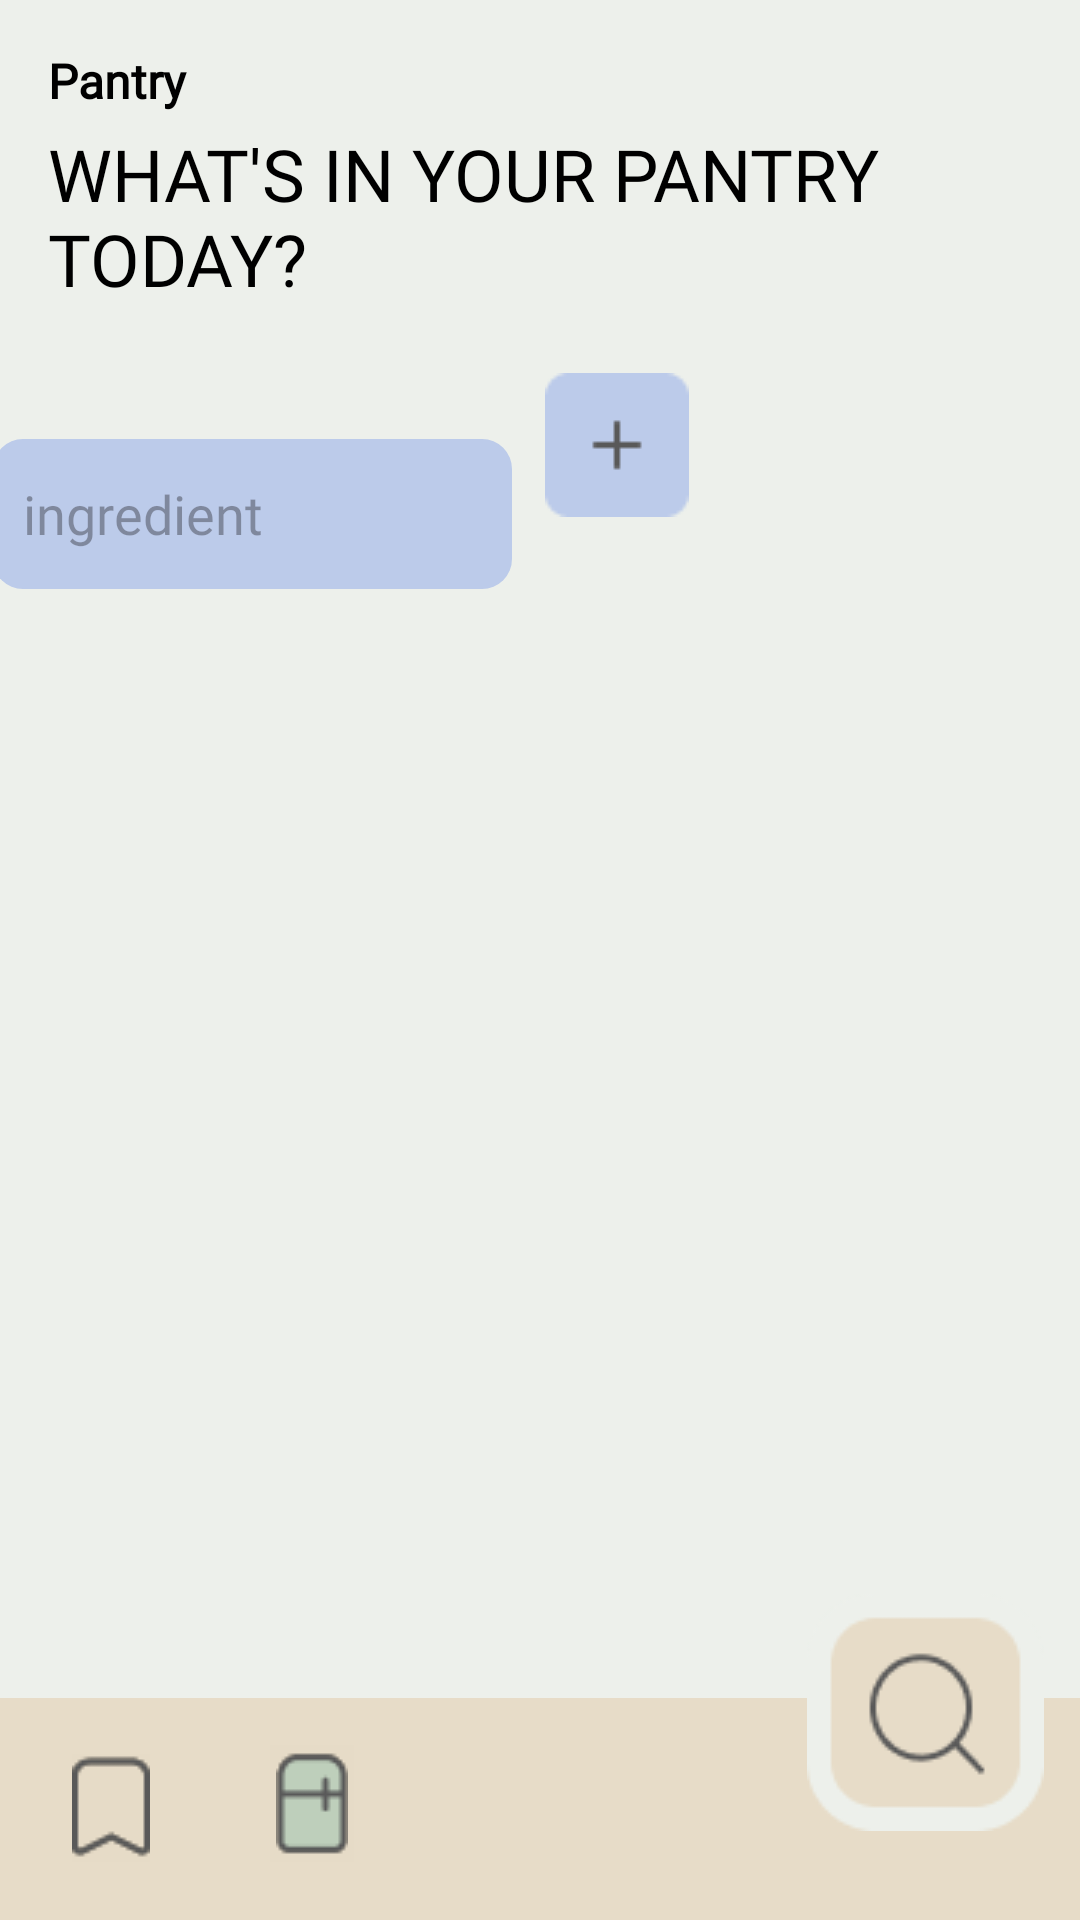

Android layout source for this screen:
<!-- AndroidManifest.xml: application theme Theme.Dormdinner -->
<!-- res/layout/pantry.xml -->
<?xml version="1.0" encoding="utf-8"?>
<androidx.constraintlayout.widget.ConstraintLayout xmlns:android="http://schemas.android.com/apk/res/android"
    xmlns:app="http://schemas.android.com/apk/res-auto"
    xmlns:tools="http://schemas.android.com/tools"
    android:layout_width="match_parent"
    android:layout_height="match_parent"
    android:background="#EDF0EB">

    <ImageView
        android:id="@+id/imageView7"
        android:layout_width="479dp"
        android:layout_height="74dp"
        app:layout_constraintBottom_toBottomOf="parent"
        app:layout_constraintEnd_toEndOf="parent"
        app:layout_constraintStart_toStartOf="parent"
        app:srcCompat="@drawable/menu_rectangle" />

    <ImageButton
        android:id="@+id/favoriteBtn_off"
        android:layout_width="wrap_content"
        android:layout_height="wrap_content"
        android:layout_marginStart="24dp"
        android:layout_marginTop="16dp"
        android:background="#E6DBC7"
        app:layout_constraintBottom_toBottomOf="parent"
        app:layout_constraintStart_toStartOf="parent"
        app:layout_constraintTop_toTopOf="@+id/imageView7"
        app:layout_constraintVertical_bias="0.117"
        app:srcCompat="@drawable/favs_off" />

    <ImageButton
        android:id="@+id/pantryBtn_on"
        android:layout_width="28dp"
        android:layout_height="39dp"
        android:layout_marginStart="40dp"
        android:layout_marginTop="12dp"
        android:background="#E6DBC7"
        app:layout_constraintBottom_toBottomOf="parent"
        app:layout_constraintStart_toEndOf="@+id/favoriteBtn_off"
        app:layout_constraintTop_toTopOf="@+id/imageView7"
        app:layout_constraintVertical_bias="0.166"
        app:srcCompat="@drawable/pantry_on" />

    <ImageButton
        android:id="@+id/search_btn_pantry"
        android:layout_width="wrap_content"
        android:layout_height="wrap_content"
        android:background="#00FFFFFF"
        app:layout_constraintBottom_toBottomOf="parent"
        app:layout_constraintEnd_toEndOf="parent"
        app:layout_constraintHorizontal_bias="0.957"
        app:layout_constraintStart_toStartOf="parent"
        app:layout_constraintTop_toTopOf="parent"
        app:layout_constraintVertical_bias="0.947"
        app:srcCompat="@drawable/search_bar"
        android:onClick="searchClicked" />

    <TextView
        android:id="@+id/textView"
        android:layout_width="wrap_content"
        android:layout_height="wrap_content"
        android:layout_marginStart="16dp"
        android:layout_marginTop="16dp"
        android:fontFamily="@font/t_ramillas"
        android:text="Pantry"
        android:textColor="@color/black"
        android:textSize="16sp"
        android:textStyle="bold"
        app:layout_constraintEnd_toStartOf="@+id/settings"
        app:layout_constraintHorizontal_bias="0.0"
        app:layout_constraintStart_toStartOf="parent"
        app:layout_constraintTop_toTopOf="parent" />

    <TextView
        android:id="@+id/textView2"
        android:layout_width="wrap_content"
        android:layout_height="wrap_content"
        android:layout_marginStart="16dp"
        android:layout_marginTop="4dp"
        android:fontFamily="@font/palmer_lake"
        android:text="WHAT'S IN YOUR PANTRY TODAY?"
        android:textColor="@color/black"
        android:textSize="24sp"
        app:layout_constraintStart_toStartOf="parent"
        app:layout_constraintTop_toBottomOf="@+id/textView" />

    <ImageButton
        android:id="@+id/settings"
        android:layout_width="38dp"
        android:layout_height="43dp"
        android:layout_marginTop="16dp"
        android:background="#00FFFFFF"
        app:layout_constraintEnd_toEndOf="parent"
        app:layout_constraintHorizontal_bias="0.932"
        app:layout_constraintStart_toEndOf="@+id/textView2"
        app:layout_constraintTop_toTopOf="parent"
        app:srcCompat="@drawable/settings" />

    <EditText
        android:id="@+id/editAddIngredients"
        android:layout_width="173dp"
        android:layout_height="50dp"
        android:layout_marginStart="30dp"
        android:layout_marginTop="44dp"
        android:layout_marginEnd="11dp"
        android:background="@drawable/rounded_text_input_pantry"
        android:fontFamily="@font/t_ramillas"
        android:hint="ingredient"
        android:inputType="text"
        android:padding="10dip"
        app:layout_constraintEnd_toStartOf="@+id/btnAddIngredients"
        app:layout_constraintStart_toStartOf="parent"
        app:layout_constraintTop_toBottomOf="@+id/textView2" />

    <ImageButton
        android:id="@+id/btnAddIngredients"
        android:layout_width="wrap_content"
        android:layout_height="wrap_content"
        android:layout_marginTop="104dp"
        android:layout_marginEnd="163dp"
        android:layout_marginBottom="9dp"
        android:background="#00FFFFFF"
        app:layout_constraintBottom_toTopOf="@+id/scrollView2"
        app:layout_constraintEnd_toEndOf="parent"
        app:layout_constraintStart_toEndOf="@+id/editAddIngredients"
        app:layout_constraintTop_toTopOf="parent"
        app:srcCompat="@drawable/add_btn" />

    <ScrollView
        android:id="@+id/scrollView2"
        android:layout_width="382dp"
        android:layout_height="457dp"
        android:layout_marginTop="5dp"
        app:layout_constraintEnd_toEndOf="parent"
        app:layout_constraintStart_toStartOf="parent"
        app:layout_constraintTop_toBottomOf="@+id/editAddIngredients">

        <LinearLayout
            android:id="@+id/addIngredientsParent"
            android:layout_width="match_parent"
            android:layout_height="wrap_content"
            android:orientation="vertical"></LinearLayout>
    </ScrollView>

</androidx.constraintlayout.widget.ConstraintLayout>
<!-- resources referenced by this layout -->
<resources>
  <color name="black">#FF000000</color>
  <!-- drawable add_btn: png bitmap (drawable, 521 bytes) -->
  <!-- drawable favs_off: png bitmap (drawable, 540 bytes) -->
  <!-- drawable menu_rectangle: png bitmap (drawable, 339 bytes) -->
  <!-- drawable pantry_on: png bitmap (drawable, 652 bytes) -->
  <!-- drawable rounded_text_input_pantry (drawable) -->
  <?xml version="1.0" encoding="utf-8"?>
  <shape xmlns:android="http://schemas.android.com/apk/res/android"
      android:shape="rectangle">
  
      <solid android:color="@color/secondary" />
      <corners
          android:bottomRightRadius="10dp"
          android:bottomLeftRadius="10dp"
          android:topLeftRadius="10dp"
          android:topRightRadius="10dp" />
  </shape>
  <!-- drawable search_bar: png bitmap (drawable, 2293 bytes) -->
  <!-- drawable settings: png bitmap (drawable, 874 bytes) -->
  <style name="Theme.Dormdinner" parent="Base.Theme.Dormdinner">
          <item name="android:statusBarColor">@color/bg_secondary</item>
      </style>
  <color name="secondary">#BCCBEA</color>
  <style name="Base.Theme.Dormdinner" parent="Theme.Material3.DayNight.NoActionBar">
          
      </style>
  <color name="bg_secondary">#BECFBB</color>
</resources>
